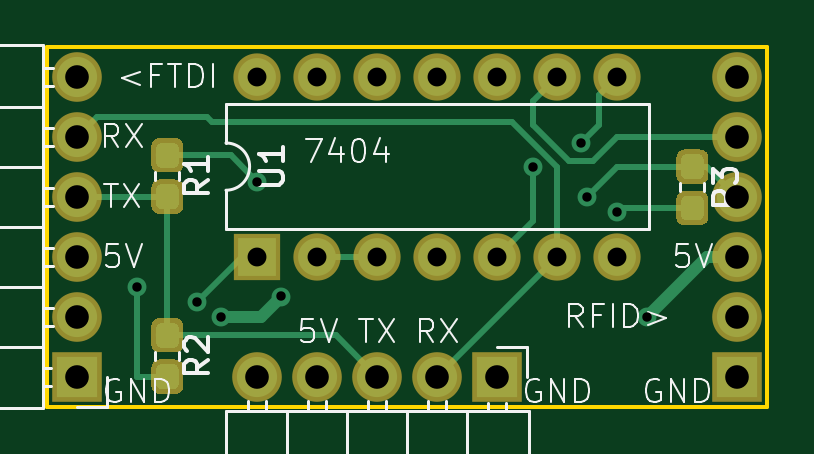
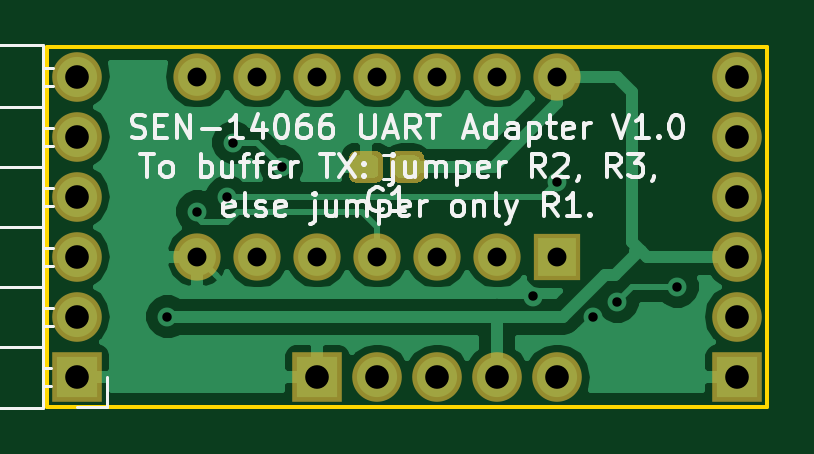
Circuit board: 11 layer files. Board 30.5 x 15.2 mm.
- bottom_copper: SEN-14066-adapter-B.Cu.gbr (27592 bytes)
- bottom_mask: SEN-14066-adapter-B.Mask.gbr (5100 bytes)
- paste: SEN-14066-adapter-B.Paste.gbr (4088 bytes)
- bottom_silk: SEN-14066-adapter-B.SilkS.gbr (19961 bytes)
- outline: SEN-14066-adapter-Edge.Cuts.gbr (756 bytes)
- top_copper: SEN-14066-adapter-F.Cu.gbr (16817 bytes)
- top_mask: SEN-14066-adapter-F.Mask.gbr (12054 bytes)
- paste: SEN-14066-adapter-F.Paste.gbr (11042 bytes)
- top_silk: SEN-14066-adapter-F.SilkS.gbr (15862 bytes)
- drill: SEN-14066-adapter-NPTH.drl (175 bytes)
- drill: SEN-14066-adapter-PTH.drl (643 bytes)

=== bottom_copper: SEN-14066-adapter-B.Cu.gbr (27592 bytes, source omitted) ===
=== bottom_mask: SEN-14066-adapter-B.Mask.gbr ===
G04 #@! TF.GenerationSoftware,KiCad,Pcbnew,5.0.0-rc3-unknown-14ce5182~65~ubuntu18.04.1*
G04 #@! TF.CreationDate,2018-07-15T20:03:12+01:00*
G04 #@! TF.ProjectId,SEN-14066-adapter,53454E2D31343036362D616461707465,rev?*
G04 #@! TF.SameCoordinates,Original*
G04 #@! TF.FileFunction,Soldermask,Bot*
G04 #@! TF.FilePolarity,Negative*
%FSLAX46Y46*%
G04 Gerber Fmt 4.6, Leading zero omitted, Abs format (unit mm)*
G04 Created by KiCad (PCBNEW 5.0.0-rc3-unknown-14ce5182~65~ubuntu18.04.1) date Sun Jul 15 20:03:12 2018*
%MOMM*%
%LPD*%
G01*
G04 APERTURE LIST*
%ADD10R,2.000000X2.000000*%
%ADD11O,2.000000X2.000000*%
%ADD12R,2.100000X2.100000*%
%ADD13O,2.100000X2.100000*%
%ADD14C,0.100000*%
%ADD15C,1.350000*%
G04 APERTURE END LIST*
D10*
G04 #@! TO.C,U1*
X71120000Y-68580000D03*
D11*
X86360000Y-60960000D03*
X73660000Y-68580000D03*
X83820000Y-60960000D03*
X76200000Y-68580000D03*
X81280000Y-60960000D03*
X78740000Y-68580000D03*
X78740000Y-60960000D03*
X81280000Y-68580000D03*
X76200000Y-60960000D03*
X83820000Y-68580000D03*
X73660000Y-60960000D03*
X86360000Y-68580000D03*
X71120000Y-60960000D03*
G04 #@! TD*
D12*
G04 #@! TO.C,J1*
X63500000Y-73660000D03*
D13*
X63500000Y-71120000D03*
X63500000Y-68580000D03*
X63500000Y-66040000D03*
X63500000Y-63500000D03*
X63500000Y-60960000D03*
G04 #@! TD*
D12*
G04 #@! TO.C,J2*
X81280000Y-73660000D03*
D13*
X78740000Y-73660000D03*
X76200000Y-73660000D03*
X73660000Y-73660000D03*
X71120000Y-73660000D03*
G04 #@! TD*
G04 #@! TO.C,J3*
X91440000Y-60960000D03*
X91440000Y-63500000D03*
X91440000Y-66040000D03*
X91440000Y-68580000D03*
X91440000Y-71120000D03*
D12*
X91440000Y-73660000D03*
G04 #@! TD*
D14*
G04 #@! TO.C,C1*
G36*
X77890581Y-64096625D02*
X77923343Y-64101485D01*
X77955471Y-64109533D01*
X77986656Y-64120691D01*
X78016596Y-64134852D01*
X78045005Y-64151879D01*
X78071608Y-64171609D01*
X78096149Y-64193851D01*
X78118391Y-64218392D01*
X78138121Y-64244995D01*
X78155148Y-64273404D01*
X78169309Y-64303344D01*
X78180467Y-64334529D01*
X78188515Y-64366657D01*
X78193375Y-64399419D01*
X78195000Y-64432500D01*
X78195000Y-65107500D01*
X78193375Y-65140581D01*
X78188515Y-65173343D01*
X78180467Y-65205471D01*
X78169309Y-65236656D01*
X78155148Y-65266596D01*
X78138121Y-65295005D01*
X78118391Y-65321608D01*
X78096149Y-65346149D01*
X78071608Y-65368391D01*
X78045005Y-65388121D01*
X78016596Y-65405148D01*
X77986656Y-65419309D01*
X77955471Y-65430467D01*
X77923343Y-65438515D01*
X77890581Y-65443375D01*
X77857500Y-65445000D01*
X77082500Y-65445000D01*
X77049419Y-65443375D01*
X77016657Y-65438515D01*
X76984529Y-65430467D01*
X76953344Y-65419309D01*
X76923404Y-65405148D01*
X76894995Y-65388121D01*
X76868392Y-65368391D01*
X76843851Y-65346149D01*
X76821609Y-65321608D01*
X76801879Y-65295005D01*
X76784852Y-65266596D01*
X76770691Y-65236656D01*
X76759533Y-65205471D01*
X76751485Y-65173343D01*
X76746625Y-65140581D01*
X76745000Y-65107500D01*
X76745000Y-64432500D01*
X76746625Y-64399419D01*
X76751485Y-64366657D01*
X76759533Y-64334529D01*
X76770691Y-64303344D01*
X76784852Y-64273404D01*
X76801879Y-64244995D01*
X76821609Y-64218392D01*
X76843851Y-64193851D01*
X76868392Y-64171609D01*
X76894995Y-64151879D01*
X76923404Y-64134852D01*
X76953344Y-64120691D01*
X76984529Y-64109533D01*
X77016657Y-64101485D01*
X77049419Y-64096625D01*
X77082500Y-64095000D01*
X77857500Y-64095000D01*
X77890581Y-64096625D01*
X77890581Y-64096625D01*
G37*
D15*
X77470000Y-64770000D03*
D14*
G36*
X79640581Y-64096625D02*
X79673343Y-64101485D01*
X79705471Y-64109533D01*
X79736656Y-64120691D01*
X79766596Y-64134852D01*
X79795005Y-64151879D01*
X79821608Y-64171609D01*
X79846149Y-64193851D01*
X79868391Y-64218392D01*
X79888121Y-64244995D01*
X79905148Y-64273404D01*
X79919309Y-64303344D01*
X79930467Y-64334529D01*
X79938515Y-64366657D01*
X79943375Y-64399419D01*
X79945000Y-64432500D01*
X79945000Y-65107500D01*
X79943375Y-65140581D01*
X79938515Y-65173343D01*
X79930467Y-65205471D01*
X79919309Y-65236656D01*
X79905148Y-65266596D01*
X79888121Y-65295005D01*
X79868391Y-65321608D01*
X79846149Y-65346149D01*
X79821608Y-65368391D01*
X79795005Y-65388121D01*
X79766596Y-65405148D01*
X79736656Y-65419309D01*
X79705471Y-65430467D01*
X79673343Y-65438515D01*
X79640581Y-65443375D01*
X79607500Y-65445000D01*
X78832500Y-65445000D01*
X78799419Y-65443375D01*
X78766657Y-65438515D01*
X78734529Y-65430467D01*
X78703344Y-65419309D01*
X78673404Y-65405148D01*
X78644995Y-65388121D01*
X78618392Y-65368391D01*
X78593851Y-65346149D01*
X78571609Y-65321608D01*
X78551879Y-65295005D01*
X78534852Y-65266596D01*
X78520691Y-65236656D01*
X78509533Y-65205471D01*
X78501485Y-65173343D01*
X78496625Y-65140581D01*
X78495000Y-65107500D01*
X78495000Y-64432500D01*
X78496625Y-64399419D01*
X78501485Y-64366657D01*
X78509533Y-64334529D01*
X78520691Y-64303344D01*
X78534852Y-64273404D01*
X78551879Y-64244995D01*
X78571609Y-64218392D01*
X78593851Y-64193851D01*
X78618392Y-64171609D01*
X78644995Y-64151879D01*
X78673404Y-64134852D01*
X78703344Y-64120691D01*
X78734529Y-64109533D01*
X78766657Y-64101485D01*
X78799419Y-64096625D01*
X78832500Y-64095000D01*
X79607500Y-64095000D01*
X79640581Y-64096625D01*
X79640581Y-64096625D01*
G37*
D15*
X79220000Y-64770000D03*
G04 #@! TD*
M02*

=== paste: SEN-14066-adapter-B.Paste.gbr ===
G04 #@! TF.GenerationSoftware,KiCad,Pcbnew,5.0.0-rc3-unknown-14ce5182~65~ubuntu18.04.1*
G04 #@! TF.CreationDate,2018-07-15T20:03:12+01:00*
G04 #@! TF.ProjectId,SEN-14066-adapter,53454E2D31343036362D616461707465,rev?*
G04 #@! TF.SameCoordinates,Original*
G04 #@! TF.FileFunction,Paste,Bot*
G04 #@! TF.FilePolarity,Positive*
%FSLAX46Y46*%
G04 Gerber Fmt 4.6, Leading zero omitted, Abs format (unit mm)*
G04 Created by KiCad (PCBNEW 5.0.0-rc3-unknown-14ce5182~65~ubuntu18.04.1) date Sun Jul 15 20:03:12 2018*
%MOMM*%
%LPD*%
G01*
G04 APERTURE LIST*
%ADD10C,0.100000*%
%ADD11C,0.950000*%
G04 APERTURE END LIST*
D10*
G04 #@! TO.C,C1*
G36*
X77780779Y-64296144D02*
X77803834Y-64299563D01*
X77826443Y-64305227D01*
X77848387Y-64313079D01*
X77869457Y-64323044D01*
X77889448Y-64335026D01*
X77908168Y-64348910D01*
X77925438Y-64364562D01*
X77941090Y-64381832D01*
X77954974Y-64400552D01*
X77966956Y-64420543D01*
X77976921Y-64441613D01*
X77984773Y-64463557D01*
X77990437Y-64486166D01*
X77993856Y-64509221D01*
X77995000Y-64532500D01*
X77995000Y-65007500D01*
X77993856Y-65030779D01*
X77990437Y-65053834D01*
X77984773Y-65076443D01*
X77976921Y-65098387D01*
X77966956Y-65119457D01*
X77954974Y-65139448D01*
X77941090Y-65158168D01*
X77925438Y-65175438D01*
X77908168Y-65191090D01*
X77889448Y-65204974D01*
X77869457Y-65216956D01*
X77848387Y-65226921D01*
X77826443Y-65234773D01*
X77803834Y-65240437D01*
X77780779Y-65243856D01*
X77757500Y-65245000D01*
X77182500Y-65245000D01*
X77159221Y-65243856D01*
X77136166Y-65240437D01*
X77113557Y-65234773D01*
X77091613Y-65226921D01*
X77070543Y-65216956D01*
X77050552Y-65204974D01*
X77031832Y-65191090D01*
X77014562Y-65175438D01*
X76998910Y-65158168D01*
X76985026Y-65139448D01*
X76973044Y-65119457D01*
X76963079Y-65098387D01*
X76955227Y-65076443D01*
X76949563Y-65053834D01*
X76946144Y-65030779D01*
X76945000Y-65007500D01*
X76945000Y-64532500D01*
X76946144Y-64509221D01*
X76949563Y-64486166D01*
X76955227Y-64463557D01*
X76963079Y-64441613D01*
X76973044Y-64420543D01*
X76985026Y-64400552D01*
X76998910Y-64381832D01*
X77014562Y-64364562D01*
X77031832Y-64348910D01*
X77050552Y-64335026D01*
X77070543Y-64323044D01*
X77091613Y-64313079D01*
X77113557Y-64305227D01*
X77136166Y-64299563D01*
X77159221Y-64296144D01*
X77182500Y-64295000D01*
X77757500Y-64295000D01*
X77780779Y-64296144D01*
X77780779Y-64296144D01*
G37*
D11*
X77470000Y-64770000D03*
D10*
G36*
X79530779Y-64296144D02*
X79553834Y-64299563D01*
X79576443Y-64305227D01*
X79598387Y-64313079D01*
X79619457Y-64323044D01*
X79639448Y-64335026D01*
X79658168Y-64348910D01*
X79675438Y-64364562D01*
X79691090Y-64381832D01*
X79704974Y-64400552D01*
X79716956Y-64420543D01*
X79726921Y-64441613D01*
X79734773Y-64463557D01*
X79740437Y-64486166D01*
X79743856Y-64509221D01*
X79745000Y-64532500D01*
X79745000Y-65007500D01*
X79743856Y-65030779D01*
X79740437Y-65053834D01*
X79734773Y-65076443D01*
X79726921Y-65098387D01*
X79716956Y-65119457D01*
X79704974Y-65139448D01*
X79691090Y-65158168D01*
X79675438Y-65175438D01*
X79658168Y-65191090D01*
X79639448Y-65204974D01*
X79619457Y-65216956D01*
X79598387Y-65226921D01*
X79576443Y-65234773D01*
X79553834Y-65240437D01*
X79530779Y-65243856D01*
X79507500Y-65245000D01*
X78932500Y-65245000D01*
X78909221Y-65243856D01*
X78886166Y-65240437D01*
X78863557Y-65234773D01*
X78841613Y-65226921D01*
X78820543Y-65216956D01*
X78800552Y-65204974D01*
X78781832Y-65191090D01*
X78764562Y-65175438D01*
X78748910Y-65158168D01*
X78735026Y-65139448D01*
X78723044Y-65119457D01*
X78713079Y-65098387D01*
X78705227Y-65076443D01*
X78699563Y-65053834D01*
X78696144Y-65030779D01*
X78695000Y-65007500D01*
X78695000Y-64532500D01*
X78696144Y-64509221D01*
X78699563Y-64486166D01*
X78705227Y-64463557D01*
X78713079Y-64441613D01*
X78723044Y-64420543D01*
X78735026Y-64400552D01*
X78748910Y-64381832D01*
X78764562Y-64364562D01*
X78781832Y-64348910D01*
X78800552Y-64335026D01*
X78820543Y-64323044D01*
X78841613Y-64313079D01*
X78863557Y-64305227D01*
X78886166Y-64299563D01*
X78909221Y-64296144D01*
X78932500Y-64295000D01*
X79507500Y-64295000D01*
X79530779Y-64296144D01*
X79530779Y-64296144D01*
G37*
D11*
X79220000Y-64770000D03*
G04 #@! TD*
M02*

=== bottom_silk: SEN-14066-adapter-B.SilkS.gbr (19961 bytes, source omitted) ===
=== outline: SEN-14066-adapter-Edge.Cuts.gbr ===
G04 #@! TF.GenerationSoftware,KiCad,Pcbnew,5.0.0-rc3-unknown-14ce5182~65~ubuntu18.04.1*
G04 #@! TF.CreationDate,2018-07-15T20:03:12+01:00*
G04 #@! TF.ProjectId,SEN-14066-adapter,53454E2D31343036362D616461707465,rev?*
G04 #@! TF.SameCoordinates,Original*
G04 #@! TF.FileFunction,Profile,NP*
%FSLAX46Y46*%
G04 Gerber Fmt 4.6, Leading zero omitted, Abs format (unit mm)*
G04 Created by KiCad (PCBNEW 5.0.0-rc3-unknown-14ce5182~65~ubuntu18.04.1) date Sun Jul 15 20:03:12 2018*
%MOMM*%
%LPD*%
G01*
G04 APERTURE LIST*
%ADD10C,0.150000*%
G04 APERTURE END LIST*
D10*
X62230000Y-74930000D02*
X62230000Y-59690000D01*
X92710000Y-74930000D02*
X62230000Y-74930000D01*
X92710000Y-59690000D02*
X92710000Y-74930000D01*
X62230000Y-59690000D02*
X92710000Y-59690000D01*
M02*

=== top_copper: SEN-14066-adapter-F.Cu.gbr (16817 bytes, source omitted) ===
=== top_mask: SEN-14066-adapter-F.Mask.gbr (12054 bytes, source omitted) ===
=== paste: SEN-14066-adapter-F.Paste.gbr (11042 bytes, source omitted) ===
=== top_silk: SEN-14066-adapter-F.SilkS.gbr (15862 bytes, source omitted) ===
=== drill: SEN-14066-adapter-NPTH.drl ===
M48
;DRILL file {KiCad 5.0.0-rc3-unknown-14ce5182~65~ubuntu18.04.1} date Sun Jul 15 20:01:31 2018
;FORMAT={-:-/ absolute / inch / decimal}
FMAT,2
INCH,TZ
%
G90
G05
M72
T0
M30

=== drill: SEN-14066-adapter-PTH.drl ===
M48
;DRILL file {KiCad 5.0.0-rc3-unknown-14ce5182~65~ubuntu18.04.1} date Sun Jul 15 20:01:31 2018
;FORMAT={-:-/ absolute / inch / decimal}
FMAT,2
INCH,TZ
T1C0.0157
T2C0.0315
T3C0.0394
%
G90
G05
M72
T1
X2.6Y-2.75
X2.7Y-2.775
X2.74Y-2.8
X2.8Y-2.575
X2.84Y-2.7665
X3.2598Y-2.5502
X3.34Y-2.51
X3.35Y-2.6
X3.4Y-2.625
X3.45Y-2.8
T2
X2.8Y-2.4
X2.8Y-2.7
X2.9Y-2.4
X2.9Y-2.7
X3.Y-2.4
X3.Y-2.7
X3.1Y-2.4
X3.1Y-2.7
X3.2Y-2.4
X3.2Y-2.7
X3.3Y-2.4
X3.3Y-2.7
X3.4Y-2.4
X3.4Y-2.7
T3
X2.5Y-2.4
X2.5Y-2.5
X2.5Y-2.6
X2.5Y-2.7
X2.5Y-2.8
X2.5Y-2.9
X3.6Y-2.4
X3.6Y-2.5
X3.6Y-2.6
X3.6Y-2.7
X3.6Y-2.8
X3.6Y-2.9
X2.8Y-2.9
X2.9Y-2.9
X3.Y-2.9
X3.1Y-2.9
X3.2Y-2.9
T0
M30

